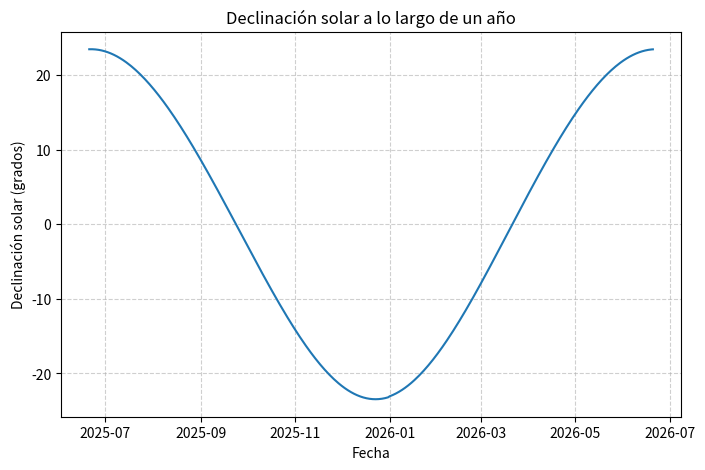
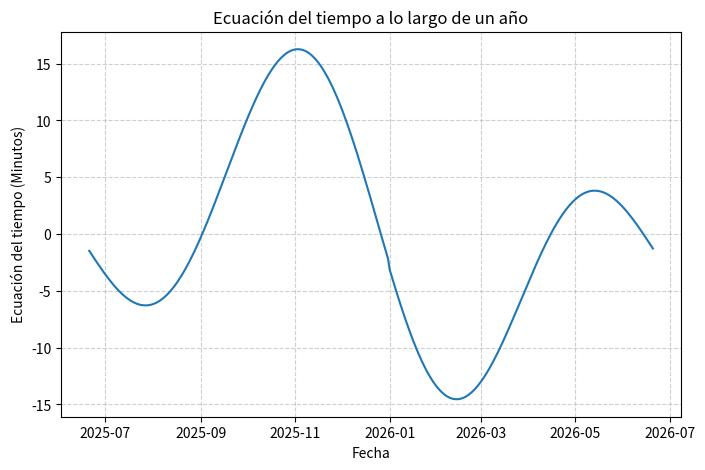
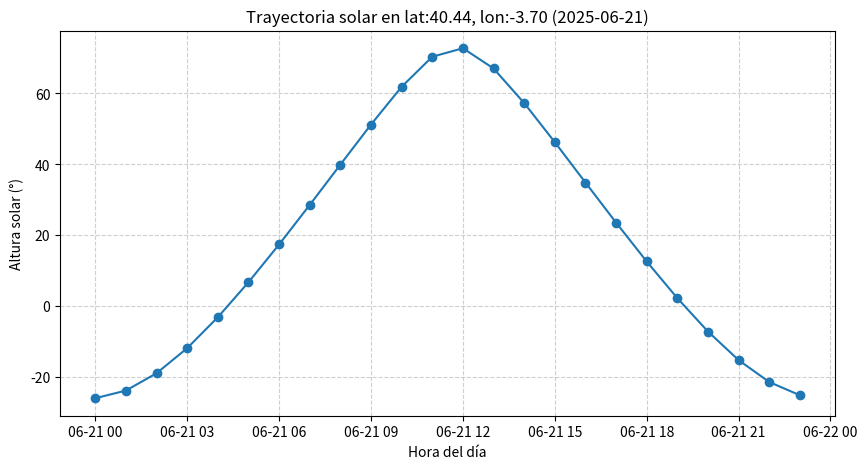
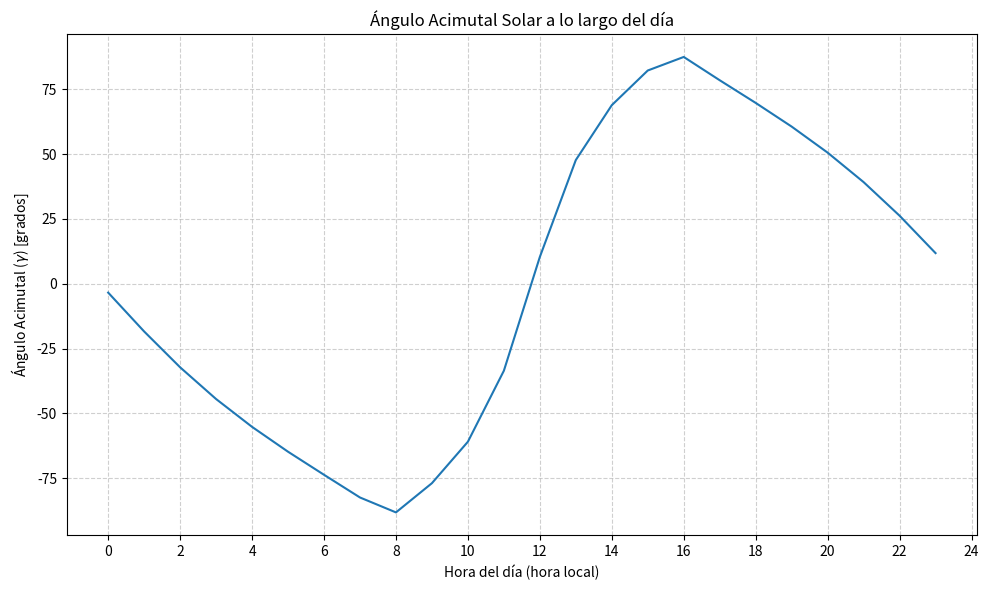

The matplotlib source for these figures, in order:
import matplotlib.pyplot as plt
from datetime import datetime, timedelta
import math
import numpy as np

def declinacion_solar(date):
  """
  Calcula la declinación solar en grados para una fecha dada.

  Args:
    date (datetime): Fecha.

  Returns:
    float: La declinación solar en grados.
  """
  # El día juliano (j) se calcula como el día del año (1-365 o 1-366)
  j = date.timetuple().tm_yday
  
  q = 2 * math.pi / 366
  c1 = -22.9840
  c2 = -0.3499
  c3 = -0.1398
  d1 = 3.78720
  d2 = 0.03205
  d3 = 0.0717
  suma = (c1 * math.cos(q * j) + d1 * math.sin(q * j)) + \
         (c2 * math.cos(2 * q * j) + d2 * math.sin(2 * q * j)) + \
         (c3 * math.cos(3 * q * j) + d3 * math.sin(3 * q * j))
  delta = suma + 0.33281
  return delta

def ec_tiempo(date):
  """
  Calcula la ecuación del tiempo en minutos para una fecha dada.

  Args:
     date (Datetime): Fecha.

  Returns:
    float: La ecuación del tiempo.
  """
  # El día juliano (j) se calcula como el día del año (1-365 o 1-366)
  j = date.timetuple().tm_yday
  
  q = 2 * math.pi / 366
  e1 = 0.43177
  e2 = -3.1650
  e3 = 0.07272
  f1 = -7.3764
  f2 = -9.3893
  f3 = -0.24498
  suma = (e1 * math.cos(q * j) + f1 * math.sin(q * j)) + \
         (e2 * math.cos(2 * q * j) + f2 * math.sin(2 * q * j)) + \
         (e3 * math.cos(3 * q * j) + f3 * math.sin(3 * q * j))
  epsilon = suma + 0.00037
  
  return epsilon

def tiempo_solar_verdadero(fecha, longitud_sitio, meridiano_oficial):
    """
    Calcula el tiempo solar verdadero (TSV) en horas para una fecha, hora y ubicación dadas.

    Args:
        fecha (datetime): Incluye la fecha y hora local.
        longitud_sitio (float): La longitud geográfica del sitio en grados.
        meridiano_oficial (float): El meridiano oficial de la zona horaria en grados.

    Returns:
        float: El tiempo solar verdadero en horas.
    """
    # Descomponer la hora local
    Hloc = fecha.hour
    Mloc = fecha.minute
    Sloc = fecha.second
    
    # Calcular el tiempo solar verdadero
    TSV = Hloc + (Mloc / 60) + (Sloc / 3600) + (meridiano_oficial - longitud_sitio) / 15 + ec_tiempo(fecha) / 60
    
    return TSV

def angulo_horario(longitud, hora, meridiano_oficial):
    """
    Parameters
    ----------
    longitud : float
        La longitud geográfica del sitio en grados.
    hora : datetime
        Hora local.
    meridiano_oficial : float
        El meridiano oficial de la zona horaria en grados.

    Returns
    -------
    float
        El ángulo horario en radianes.

    """
    TSV = tiempo_solar_verdadero(hora, longitud, meridiano_oficial)
  
    return math.pi*(TSV-12)/12 # Ya está en radianes

def altitud_solar(latitud, longitud, fecha, omega, declinacion):
    """
    Parameters
    ----------
    latitud : float
        La latitud geográfica del sitio en GRADOS.
    longitud : float
        La longitud geográfica del sitio en GRADOS.
    fecha : datetime
        La fecha local.
    omega : float
        El ángulo horario en RADIANES.
    declinacion : float
        La declinación solar en GRADOS.

    Returns
    -------
    altitud : float
        El ángulo de altitud solar en grados.

    """
    
    altitud = math.degrees( math.asin(math.sin(math.radians(latitud)) * math.sin(math.radians(declinacion)) +
                  math.cos(math.radians(latitud)) * math.cos(math.radians(declinacion)) * math.cos(omega)))
    
    return altitud

def comprobaciones():
    
    # Parámetros iniciales
    lat = 40.435932462951065   # Latitud en grados
    lon = -3.6989564141131925   # Longitud en grados
    fecha_inicial = datetime(2025, 6, 21, 0, 0, 0) # Fecha y hora
    meridiano = 0 # Meridiano oficial de Colombia
    
    
    #### Comprobación de la declinación solar #### 
    
    # Generar datos para un año completo
    fechas = [fecha_inicial + timedelta(days=i) for i in range(365)]
    declinacion_valores = [declinacion_solar(fecha_inicial) for fecha_inicial in fechas]
    
    # Graficar
    plt.figure(figsize=(8, 5))
    plt.plot(fechas, declinacion_valores)
    plt.xlabel("Fecha")
    plt.ylabel("Declinación solar (grados)")
    plt.title("Declinación solar a lo largo de un año")
    plt.grid(True, linestyle='--', alpha=0.6)
    plt.show()
    
    
    #### Comprobación de la ecuación de tiempo #### 
    
    ecuacion_tiempo_valores = [ec_tiempo(fecha) for fecha in fechas]
    
    # Graficar
    plt.figure(figsize=(8, 5))
    plt.plot(fechas, ecuacion_tiempo_valores)
    plt.xlabel("Fecha")
    plt.ylabel("Ecuación del tiempo (Minutos)")
    plt.title("Ecuación del tiempo a lo largo de un año")
    plt.grid(True,linestyle='--', alpha=0.6)
    plt.show()
    
    
    #### Comprobación de la altitud solar #### 
    
    # Generar 24 horas (1 día)
    horas_dia = [fecha_inicial + timedelta(hours=i) for i in range(24)]    
    
    altitudes = [altitud_solar(lat, lon, hora, angulo_horario(lon, hora, meridiano), declinacion_solar(fecha_inicial)) for hora in horas_dia]
    
    # Graficar
    plt.figure(figsize=(10, 5))
    plt.plot(horas_dia, altitudes, marker='o')
    plt.xlabel("Hora del día")
    plt.ylabel("Altura solar (°)")
    plt.title(f"Trayectoria solar en lat:{lat:.2f}, lon:{lon:.2f} ({fecha_inicial.date()})")
    plt.grid(True, linestyle='--', alpha=0.6)
    plt.show()
    
    #### Comprobación del angulo acimutal solar #### 
    angulos_acimutales = []
    # Calcular declinación y ecuación del tiempo para el día
    declinacion = declinacion_solar(fecha_inicial)
    # Simular un día completo, hora a hora
    for hora in horas_dia:  # 24 horas
    
        omega = angulo_horario(lon, hora, meridiano)
        # Ángulo cenital (theta_c)
        theta_c = angulo_cenital(lat,lon, declinacion, hora, omega)                                                                
        gamma = angulo_acimutal(lat, declinacion, omega, theta_c)
        
        angulos_acimutales.append(gamma)

    # Graficar los resultados
    plt.figure(figsize=(10, 6))
    plt.plot(angulos_acimutales)
    plt.title('Ángulo Acimutal Solar a lo largo del día')
    plt.xlabel('Hora del día (hora local)')
    plt.ylabel('Ángulo Acimutal ($\gamma$) [grados]')
    plt.grid(True, linestyle='--', alpha=0.6)
    plt.xticks(np.arange(0, 25, 2))
    plt.tight_layout()
    plt.show()
    return None

# Ecuación del ángulo cenital (theta_z)
def angulo_cenital(latitud, longitud, declinacion, hora, omega):
    """
    Calcula el ángulo cenital en radianes.
    """
    theta_z = math.acos(math.sin(math.radians(latitud)) * math.sin(math.radians(declinacion)) + \
                  math.cos(math.radians(latitud)) * math.cos(math.radians(declinacion)) * math.cos(omega))
    return math.degrees(theta_z)


def angulo_acimutal_modificado(latitud, declinacion, omega, theta_c):
    """
    Calcula el ángulo acimutal modificado (gamma_prima) en radianes.

    Args:
        latitud (float): Latitud en radianes.
        declinacion (float): Declinación solar en radianes.
        omega (float): Ángulo horario en radianes.

    Returns:
        float: El ángulo acimutal modificado en radianes.
    """
    # Cálculo de gamma_prima
    gamma_prima = math.asin((math.cos(math.radians(declinacion)) * math.sin(omega))/math.sin(math.radians(theta_c)))
    return gamma_prima

def angulo_acimutal(phi, delta, omega, theta_c):
    """
    Calcula el ángulo acimutal (gamma) en grados para una fecha, hora y ubicación dadas.

    Args:
        phi (float): Latitud en grados.
        delta (float): Declinación solar en grados.
        omega (float): Ángulo horario en grados.

    Returns:
        float: El ángulo acimutal en grados.
    """
    gamma_prima = angulo_acimutal_modificado(phi, delta, omega, theta_c)


    # Coeficientes C1, C2 y C3

    if abs(delta) < abs(phi):         
        # Ángulo horario modificado (omega_w)
        omega_w = math.acos(math.tan(math.radians(delta)) / math.tan(math.radians(phi)))

        C1 = (omega_w - abs(omega)) / (omega_w - abs(omega))     
    else: C1 = 1
    C2 = (phi - delta) / abs(phi - delta)
    C3 = omega / abs(omega)

    # Ecuación del ángulo acimutal
    gamma = C1 * C2 * gamma_prima + (180 * C3 * (1 - C1*C2)/2)
    return math.degrees(gamma)

if __name__ == "__main__":
    comprobaciones()